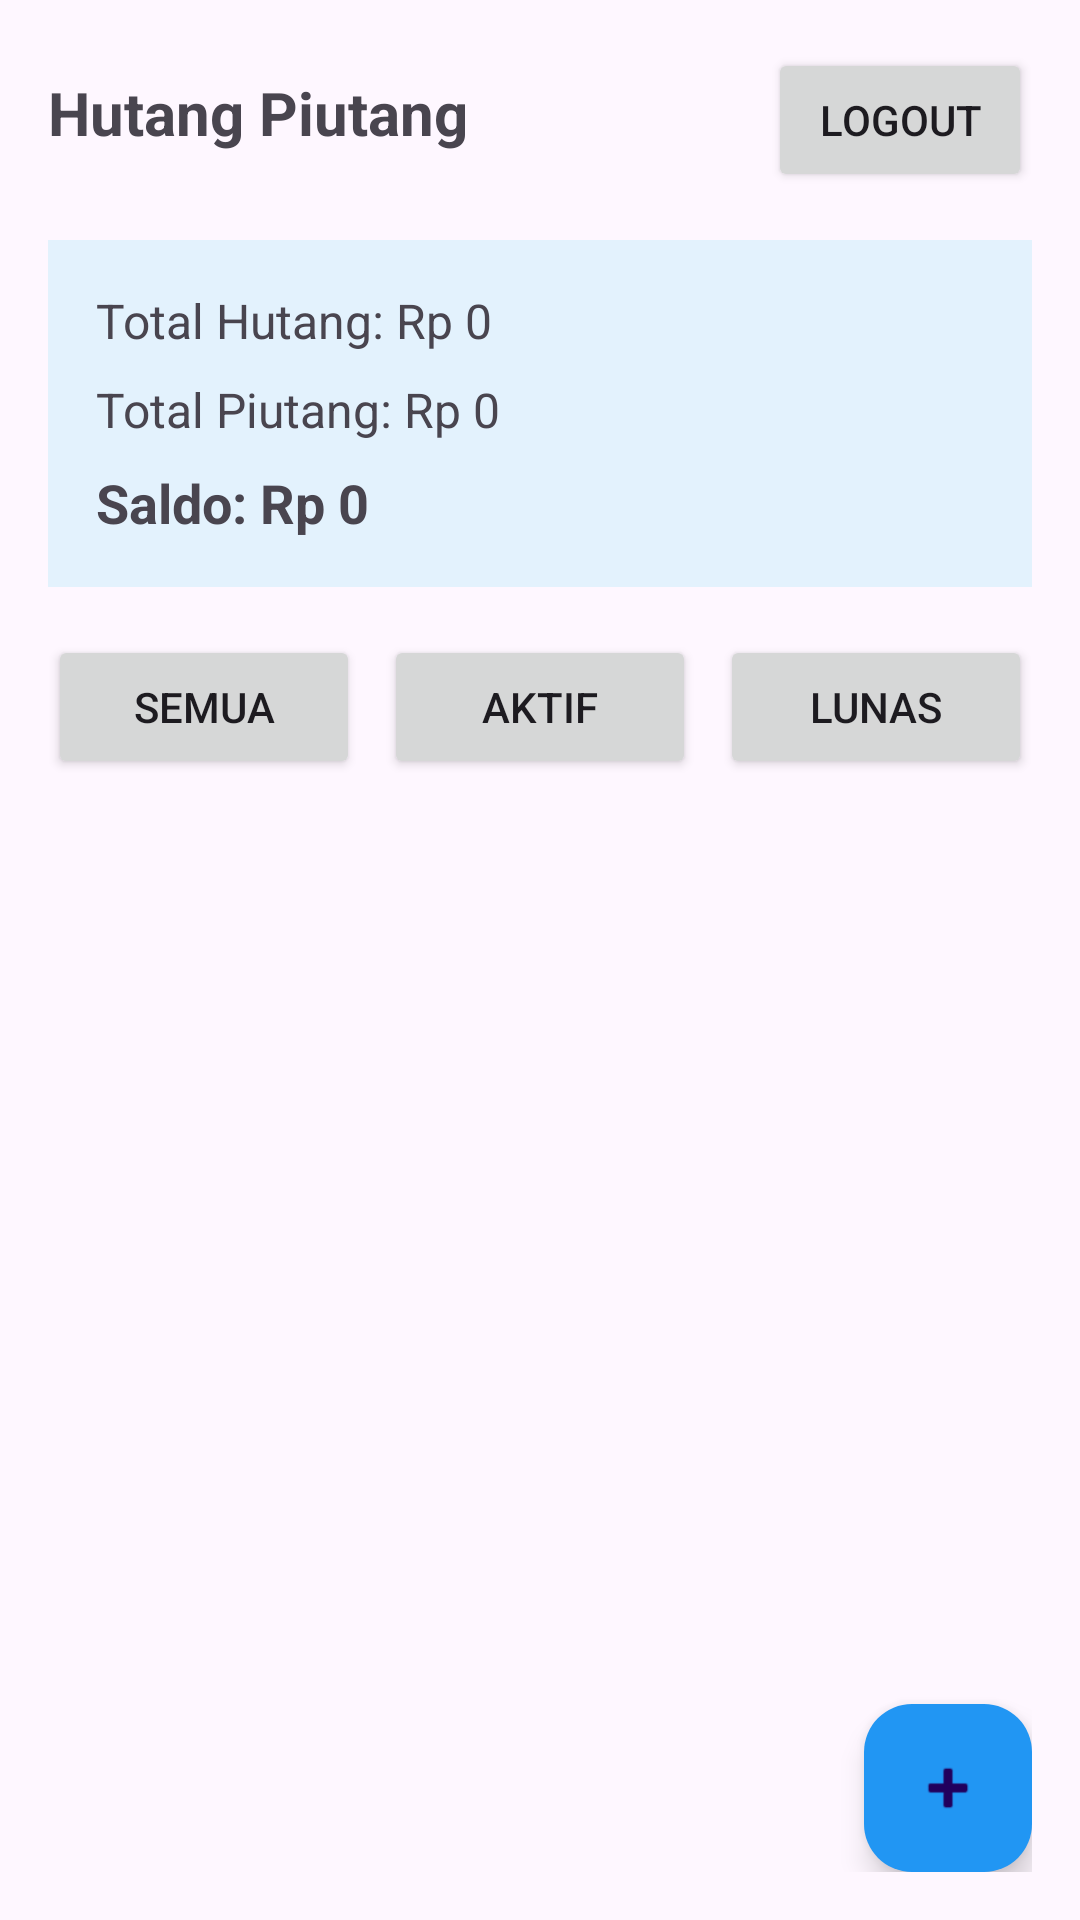

Layout XML and referenced resources for this Android screen:
<!-- AndroidManifest.xml: application theme Theme.Hutangpiutang2 -->
<!-- res/layout/activity_main.xml -->
<?xml version="1.0" encoding="utf-8"?>
<LinearLayout xmlns:android="http://schemas.android.com/apk/res/android"
    xmlns:app="http://schemas.android.com/apk/res-auto"
    android:layout_width="match_parent"
    android:layout_height="match_parent"
    android:orientation="vertical"
    android:padding="16dp">

    <LinearLayout
        android:layout_width="match_parent"
        android:layout_height="wrap_content"
        android:orientation="horizontal"
        android:layout_marginBottom="16dp">

        <TextView
            android:layout_width="0dp"
            android:layout_height="wrap_content"
            android:layout_weight="1"
            android:text="Hutang Piutang"
            android:textSize="20sp"
            android:textStyle="bold" />

        <Button
            android:id="@+id/btnLogout"
            android:layout_width="wrap_content"
            android:layout_height="wrap_content"
            android:text="Logout" />

    </LinearLayout>

    <LinearLayout
        android:layout_width="match_parent"
        android:layout_height="wrap_content"
        android:orientation="vertical"
        android:background="#E3F2FD"
        android:padding="16dp"
        android:layout_marginBottom="16dp">

        <TextView
            android:id="@+id/tvTotalHutang"
            android:layout_width="wrap_content"
            android:layout_height="wrap_content"
            android:text="Total Hutang: Rp 0"
            android:textSize="16sp"
            android:layout_marginBottom="8dp" />

        <TextView
            android:id="@+id/tvTotalPiutang"
            android:layout_width="wrap_content"
            android:layout_height="wrap_content"
            android:text="Total Piutang: Rp 0"
            android:textSize="16sp"
            android:layout_marginBottom="8dp" />

        <TextView
            android:id="@+id/tvBalance"
            android:layout_width="wrap_content"
            android:layout_height="wrap_content"
            android:text="Saldo: Rp 0"
            android:textSize="18sp"
            android:textStyle="bold" />

    </LinearLayout>

    <LinearLayout
        android:layout_width="match_parent"
        android:layout_height="wrap_content"
        android:orientation="horizontal"
        android:layout_marginBottom="16dp">

        <Button
            android:id="@+id/btnFilterAll"
            android:layout_width="0dp"
            android:layout_height="wrap_content"
            android:layout_weight="1"
            android:text="Semua"
            android:layout_marginEnd="4dp" />

        <Button
            android:id="@+id/btnFilterAktif"
            android:layout_width="0dp"
            android:layout_height="wrap_content"
            android:layout_weight="1"
            android:text="Aktif"
            android:layout_marginHorizontal="4dp" />

        <Button
            android:id="@+id/btnFilterLunas"
            android:layout_width="0dp"
            android:layout_height="wrap_content"
            android:layout_weight="1"
            android:text="Lunas"
            android:layout_marginStart="4dp" />

    </LinearLayout>

    <androidx.recyclerview.widget.RecyclerView
        android:id="@+id/recyclerView"
        android:layout_width="match_parent"
        android:layout_height="0dp"
        android:layout_weight="1" />

    <com.google.android.material.floatingactionbutton.FloatingActionButton
        android:id="@+id/fabAdd"
        android:layout_width="wrap_content"
        android:layout_height="wrap_content"
        android:layout_gravity="end|bottom"
        android:layout_marginTop="16dp"
        android:src="@android:drawable/ic_input_add"
        app:backgroundTint="#2196F3" />

</LinearLayout>
<!-- resources referenced by this layout -->
<resources>
  <style name="Theme.Hutangpiutang2" parent="Base.Theme.Hutangpiutang2" />
  <style name="Base.Theme.Hutangpiutang2" parent="Theme.Material3.DayNight.NoActionBar">
          
          
      </style>
</resources>
